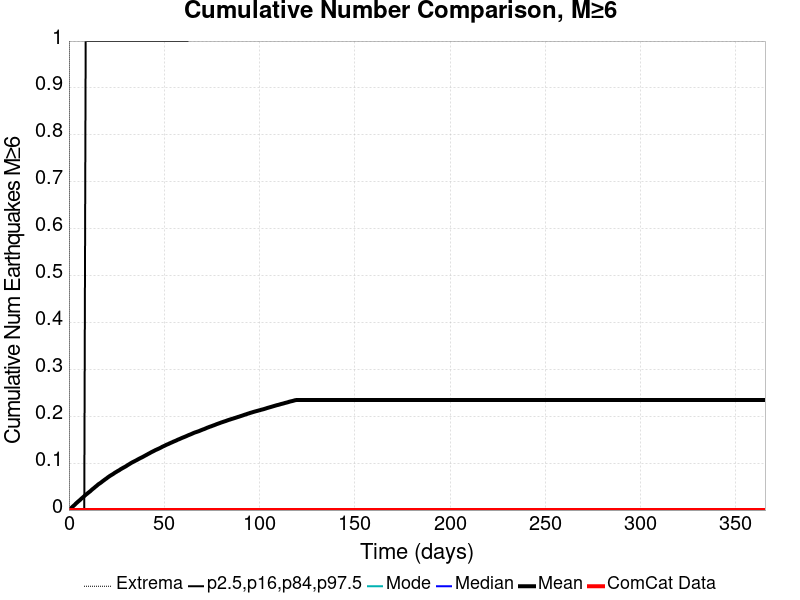

The table this chart was drawn from, first rows:
Time (days), ComCat Data, Simulation Mean, Simulation Median, Simulation Mode, Simulation Minimum, Simulation Maximum, 2.5 %-ile, 16 %-ile, 84 %-ile, 97.5 %-ile
0.0, 0.0, 0.0, 0.0, 0.0, 0.0, 0.0, 0.0, 0.0, 0.0, 0.0
0.732, 0.0, 0.00255, 0.0, 0.0, 0.0, 6.0, 0.0, 0.0, 0.0, 0.0
1.464, 0.0, 0.00532, 0.0, 0.0, 0.0, 6.0, 0.0, 0.0, 0.0, 0.0
2.196, 0.0, 0.00824, 0.0, 0.0, 0.0, 10.0, 0.0, 0.0, 0.0, 0.0
2.928, 0.0, 0.01087, 0.0, 0.0, 0.0, 10.0, 0.0, 0.0, 0.0, 0.0
3.66, 0.0, 0.01392, 0.0, 0.0, 0.0, 11.0, 0.0, 0.0, 0.0, 0.0
4.392, 0.0, 0.01655, 0.0, 0.0, 0.0, 11.0, 0.0, 0.0, 0.0, 0.0
5.124, 0.0, 0.0192, 0.0, 0.0, 0.0, 12.0, 0.0, 0.0, 0.0, 0.0
5.856, 0.0, 0.02172, 0.0, 0.0, 0.0, 12.0, 0.0, 0.0, 0.0, 0.0
6.588, 0.0, 0.02456, 0.0, 0.0, 0.0, 12.0, 0.0, 0.0, 0.0, 0.0
7.32, 0.0, 0.02703, 0.0, 0.0, 0.0, 12.0, 0.0, 0.0, 0.0, 0.0
8.052, 0.0, 0.02978, 0.0, 0.0, 0.0, 13.0, 0.0, 0.0, 0.0, 0.0
8.784, 0.0, 0.03254, 0.0, 0.0, 0.0, 13.0, 0.0, 0.0, 0.0, 1.0
9.516, 0.0, 0.03476, 0.0, 0.0, 0.0, 13.0, 0.0, 0.0, 0.0, 1.0
10.25, 0.0, 0.03724, 0.0, 0.0, 0.0, 13.0, 0.0, 0.0, 0.0, 1.0
10.98, 0.0, 0.03945, 0.0, 0.0, 0.0, 13.0, 0.0, 0.0, 0.0, 1.0
11.71, 0.0, 0.0422, 0.0, 0.0, 0.0, 13.0, 0.0, 0.0, 0.0, 1.0
12.44, 0.0, 0.04478, 0.0, 0.0, 0.0, 13.0, 0.0, 0.0, 0.0, 1.0
13.18, 0.0, 0.04709, 0.0, 0.0, 0.0, 13.0, 0.0, 0.0, 0.0, 1.0
13.91, 0.0, 0.0497, 0.0, 0.0, 0.0, 13.0, 0.0, 0.0, 0.0, 1.0
14.64, 0.0, 0.05202, 0.0, 0.0, 0.0, 13.0, 0.0, 0.0, 0.0, 1.0
15.37, 0.0, 0.05474, 0.0, 0.0, 0.0, 13.0, 0.0, 0.0, 0.0, 1.0
16.1, 0.0, 0.05668, 0.0, 0.0, 0.0, 13.0, 0.0, 0.0, 0.0, 1.0
16.84, 0.0, 0.05869, 0.0, 0.0, 0.0, 13.0, 0.0, 0.0, 0.0, 1.0
17.57, 0.0, 0.06116, 0.0, 0.0, 0.0, 13.0, 0.0, 0.0, 0.0, 1.0
18.3, 0.0, 0.06329, 0.0, 0.0, 0.0, 13.0, 0.0, 0.0, 0.0, 1.0
19.03, 0.0, 0.06555, 0.0, 0.0, 0.0, 13.0, 0.0, 0.0, 0.0, 1.0
19.76, 0.0, 0.06758, 0.0, 0.0, 0.0, 13.0, 0.0, 0.0, 0.0, 1.0
20.49, 0.0, 0.06996, 0.0, 0.0, 0.0, 13.0, 0.0, 0.0, 0.0, 1.0
21.23, 0.0, 0.07203, 0.0, 0.0, 0.0, 13.0, 0.0, 0.0, 0.0, 1.0
21.96, 0.0, 0.07397, 0.0, 0.0, 0.0, 13.0, 0.0, 0.0, 0.0, 1.0
22.69, 0.0, 0.07569, 0.0, 0.0, 0.0, 13.0, 0.0, 0.0, 0.0, 1.0
23.42, 0.0, 0.07755, 0.0, 0.0, 0.0, 13.0, 0.0, 0.0, 0.0, 1.0
24.15, 0.0, 0.07973, 0.0, 0.0, 0.0, 14.0, 0.0, 0.0, 0.0, 1.0
24.89, 0.0, 0.08139, 0.0, 0.0, 0.0, 14.0, 0.0, 0.0, 0.0, 1.0
25.62, 0.0, 0.08327, 0.0, 0.0, 0.0, 14.0, 0.0, 0.0, 0.0, 1.0
26.35, 0.0, 0.08483, 0.0, 0.0, 0.0, 15.0, 0.0, 0.0, 0.0, 1.0
27.08, 0.0, 0.08691, 0.0, 0.0, 0.0, 15.0, 0.0, 0.0, 0.0, 1.0
27.81, 0.0, 0.08865, 0.0, 0.0, 0.0, 16.0, 0.0, 0.0, 0.0, 1.0
28.55, 0.0, 0.0903, 0.0, 0.0, 0.0, 16.0, 0.0, 0.0, 0.0, 1.0
29.28, 0.0, 0.09194, 0.0, 0.0, 0.0, 16.0, 0.0, 0.0, 0.0, 1.0
30.01, 0.0, 0.09359, 0.0, 0.0, 0.0, 17.0, 0.0, 0.0, 0.0, 1.0
30.74, 0.0, 0.09566, 0.0, 0.0, 0.0, 17.0, 0.0, 0.0, 0.0, 1.0
31.47, 0.0, 0.09738, 0.0, 0.0, 0.0, 17.0, 0.0, 0.0, 0.0, 1.0
32.21, 0.0, 0.09926, 0.0, 0.0, 0.0, 17.0, 0.0, 0.0, 0.0, 1.0
32.94, 0.0, 0.1011, 0.0, 0.0, 0.0, 17.0, 0.0, 0.0, 0.0, 1.0
33.67, 0.0, 0.1026, 0.0, 0.0, 0.0, 17.0, 0.0, 0.0, 0.0, 1.0
34.4, 0.0, 0.1041, 0.0, 0.0, 0.0, 17.0, 0.0, 0.0, 0.0, 1.0
35.13, 0.0, 0.1056, 0.0, 0.0, 0.0, 17.0, 0.0, 0.0, 0.0, 1.0
35.87, 0.0, 0.1073, 0.0, 0.0, 0.0, 17.0, 0.0, 0.0, 0.0, 1.0
36.6, 0.0, 0.1089, 0.0, 0.0, 0.0, 17.0, 0.0, 0.0, 0.0, 1.0
37.33, 0.0, 0.1105, 0.0, 0.0, 0.0, 17.0, 0.0, 0.0, 0.0, 1.0
38.06, 0.0, 0.1119, 0.0, 0.0, 0.0, 17.0, 0.0, 0.0, 0.0, 1.0
38.79, 0.0, 0.1134, 0.0, 0.0, 0.0, 17.0, 0.0, 0.0, 0.0, 1.0
39.53, 0.0, 0.1151, 0.0, 0.0, 0.0, 17.0, 0.0, 0.0, 0.0, 1.0
40.26, 0.0, 0.1167, 0.0, 0.0, 0.0, 17.0, 0.0, 0.0, 0.0, 1.0
40.99, 0.0, 0.1183, 0.0, 0.0, 0.0, 17.0, 0.0, 0.0, 0.0, 1.0
41.72, 0.0, 0.12, 0.0, 0.0, 0.0, 17.0, 0.0, 0.0, 0.0, 1.0
42.45, 0.0, 0.1215, 0.0, 0.0, 0.0, 17.0, 0.0, 0.0, 0.0, 1.0
43.19, 0.0, 0.1233, 0.0, 0.0, 0.0, 17.0, 0.0, 0.0, 0.0, 1.0
... 440 more rows
